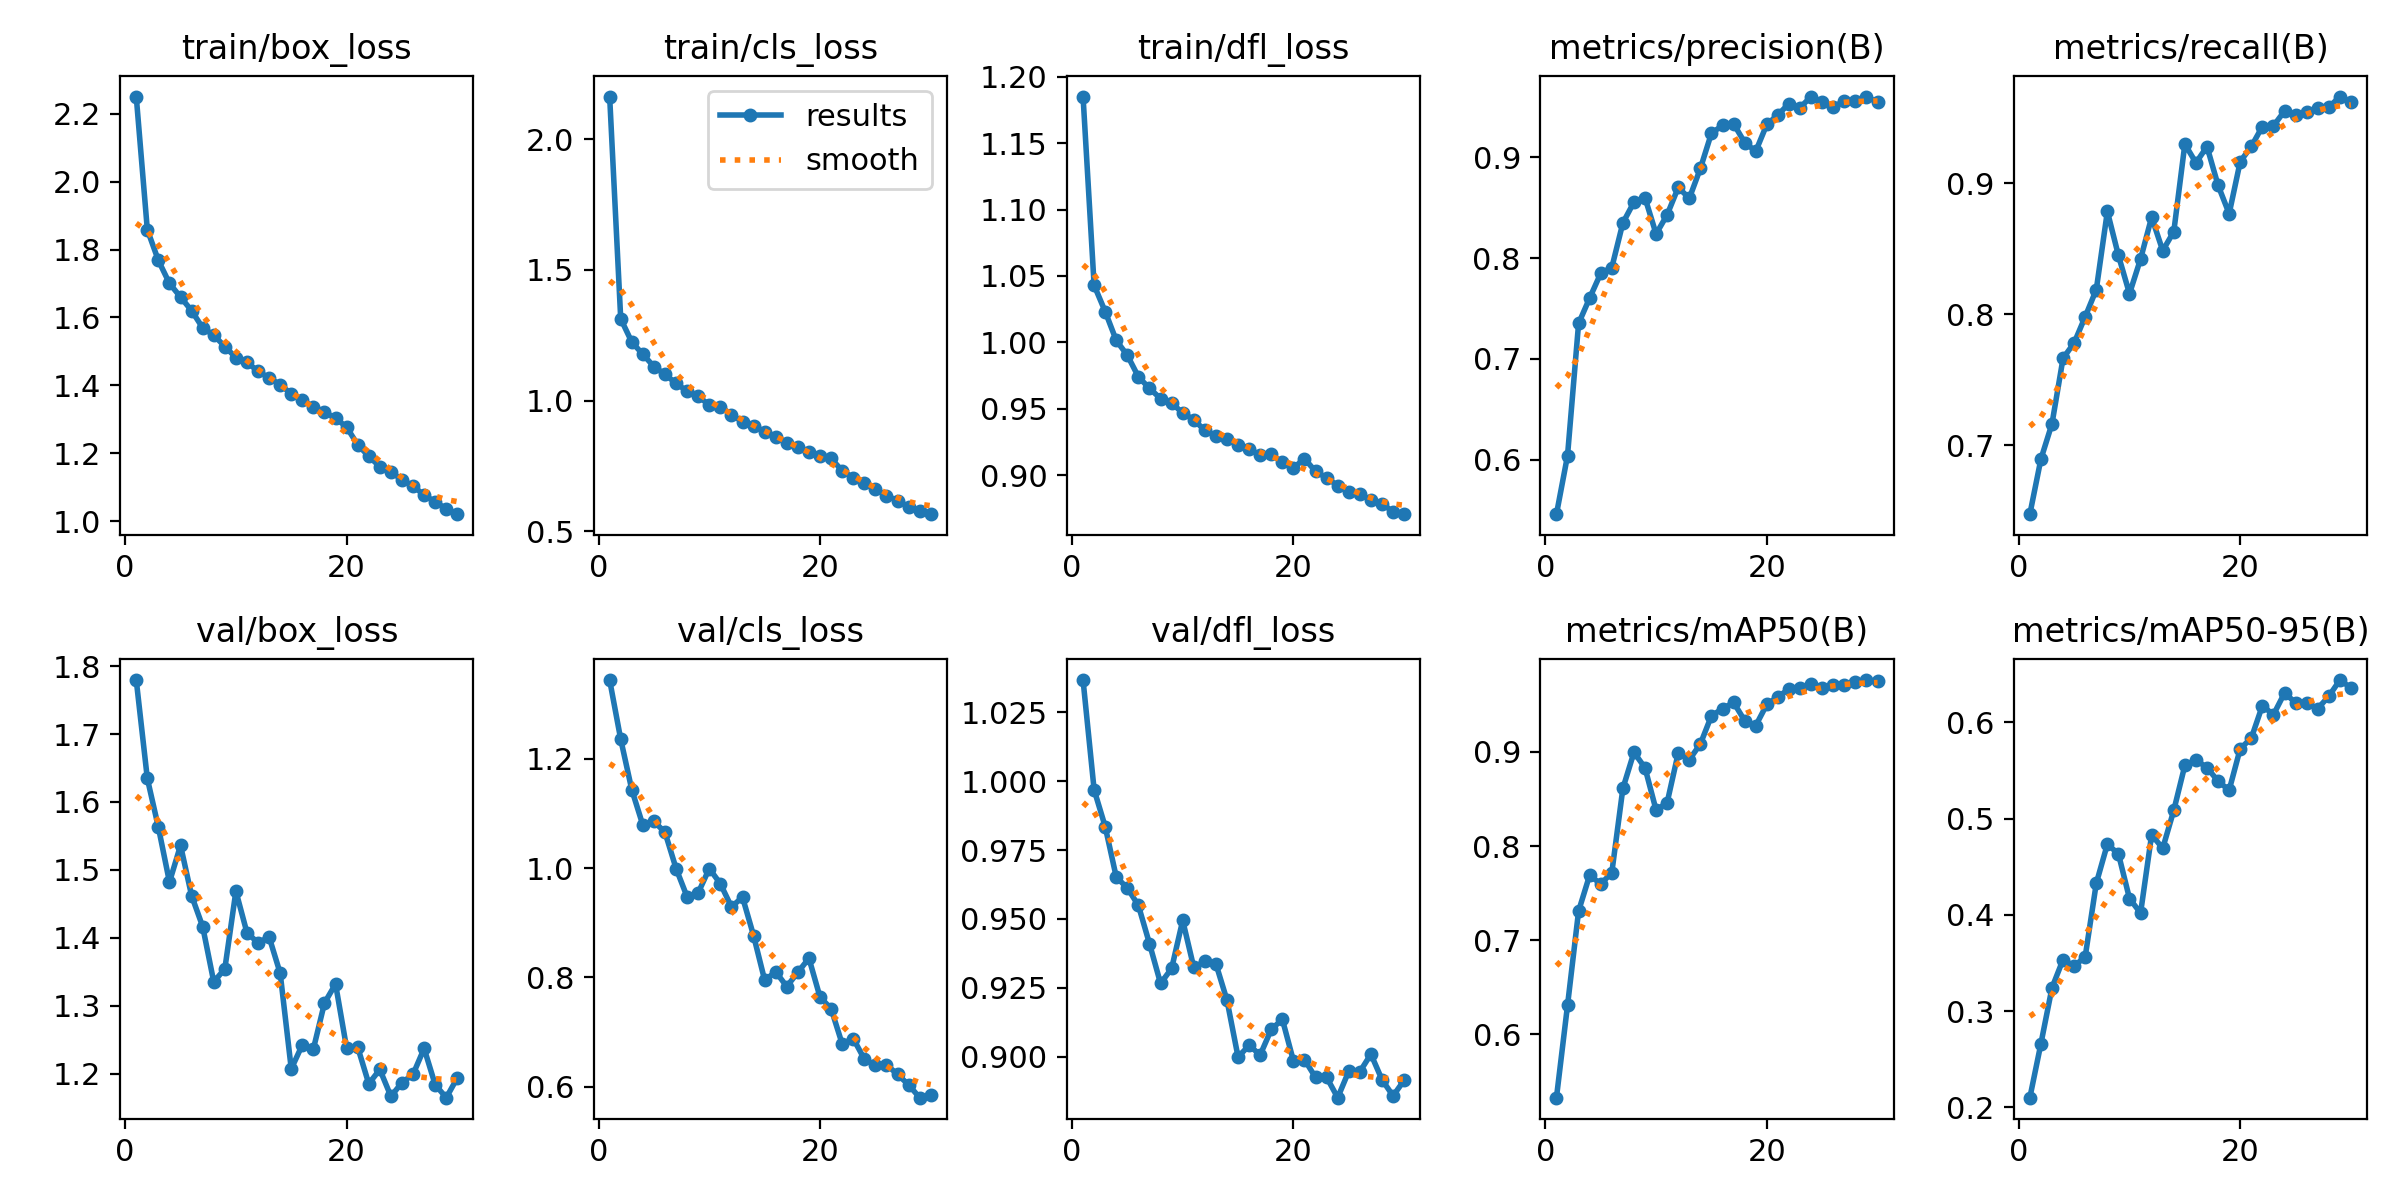

The file beside this chart, header and first rows:
epoch, train/box_loss, train/cls_loss, train/dfl_loss, metrics/precision(B), metrics/recall(B), metrics/mAP50(B), metrics/mAP50-95(B), val/box_loss, val/cls_loss, val/dfl_loss, lr/pg0, lr/pg1, lr/pg2
1, 2.25, 2.163, 1.185, 0.5457, 0.6474, 0.5328, 0.2101, 1.78, 1.344, 1.037, 0.0006663, 0.0006663, 0.0006663
2, 1.858, 1.313, 1.043, 0.6038, 0.6895, 0.6308, 0.2663, 1.635, 1.236, 0.9968, 0.001289, 0.001289, 0.001289
3, 1.768, 1.224, 1.023, 0.7352, 0.7164, 0.731, 0.3244, 1.563, 1.143, 0.9835, 0.001868, 0.001868, 0.001868
4, 1.7, 1.177, 1.001, 0.7604, 0.7664, 0.7692, 0.3536, 1.482, 1.079, 0.9652, 0.001802, 0.001802, 0.001802
5, 1.66, 1.13, 0.9903, 0.785, 0.7781, 0.7597, 0.3467, 1.536, 1.086, 0.9612, 0.001802, 0.001802, 0.001802
6, 1.62, 1.101, 0.974, 0.7907, 0.7981, 0.7718, 0.3567, 1.462, 1.065, 0.9549, 0.001736, 0.001736, 0.001736
7, 1.569, 1.066, 0.9653, 0.835, 0.8187, 0.8613, 0.4329, 1.416, 0.9994, 0.9411, 0.00167, 0.00167, 0.00167
8, 1.548, 1.036, 0.9576, 0.8556, 0.8784, 0.8995, 0.4735, 1.335, 0.9473, 0.9266, 0.001604, 0.001604, 0.001604
9, 1.514, 1.016, 0.9542, 0.8599, 0.8448, 0.8831, 0.4635, 1.354, 0.955, 0.9321, 0.001538, 0.001538, 0.001538
10, 1.482, 0.9837, 0.9468, 0.824, 0.8156, 0.8382, 0.4171, 1.469, 0.9992, 0.9495, 0.001472, 0.001472, 0.001472
11, 1.468, 0.9773, 0.9417, 0.8431, 0.8421, 0.8463, 0.402, 1.407, 0.9715, 0.9325, 0.001406, 0.001406, 0.001406
12, 1.442, 0.9467, 0.9336, 0.8702, 0.874, 0.8989, 0.4834, 1.393, 0.9292, 0.9346, 0.00134, 0.00134, 0.00134
13, 1.422, 0.9197, 0.9297, 0.8595, 0.8485, 0.8917, 0.4693, 1.401, 0.9469, 0.9337, 0.001274, 0.001274, 0.001274
14, 1.402, 0.9049, 0.9274, 0.8892, 0.8629, 0.9085, 0.5087, 1.348, 0.8765, 0.9206, 0.001208, 0.001208, 0.001208
15, 1.375, 0.8814, 0.9223, 0.9241, 0.9298, 0.9384, 0.5554, 1.207, 0.7951, 0.9, 0.001142, 0.001142, 0.001142
16, 1.357, 0.863, 0.9199, 0.9318, 0.9155, 0.9459, 0.5609, 1.242, 0.8103, 0.9042, 0.001076, 0.001076, 0.001076
17, 1.336, 0.8388, 0.9149, 0.9335, 0.9278, 0.9525, 0.5532, 1.236, 0.7835, 0.9007, 0.00101, 0.00101, 0.00101
18, 1.321, 0.8241, 0.9155, 0.9149, 0.8983, 0.9332, 0.539, 1.304, 0.8095, 0.91, 0.000944, 0.000944, 0.000944
19, 1.304, 0.8052, 0.9096, 0.9062, 0.8766, 0.9279, 0.5296, 1.332, 0.8352, 0.9136, 0.000878, 0.000878, 0.000878
20, 1.277, 0.7885, 0.9053, 0.9329, 0.9164, 0.9504, 0.5727, 1.238, 0.7641, 0.8986, 0.000812, 0.000812, 0.000812
21, 1.225, 0.7792, 0.9124, 0.9423, 0.9279, 0.9585, 0.5837, 1.239, 0.743, 0.899, 0.000746, 0.000746, 0.000746
22, 1.191, 0.732, 0.9027, 0.9536, 0.9431, 0.9667, 0.6174, 1.185, 0.6785, 0.8926, 0.00068, 0.00068, 0.00068
23, 1.161, 0.7054, 0.8979, 0.9496, 0.9437, 0.9678, 0.6081, 1.206, 0.6883, 0.8926, 0.000614, 0.000614, 0.000614
24, 1.146, 0.6844, 0.8921, 0.9605, 0.9549, 0.9724, 0.6306, 1.167, 0.6509, 0.8852, 0.000548, 0.000548, 0.000548
25, 1.121, 0.6635, 0.8872, 0.9546, 0.9516, 0.9683, 0.6206, 1.187, 0.6391, 0.8949, 0.000482, 0.000482, 0.000482
26, 1.104, 0.637, 0.8854, 0.9502, 0.9542, 0.9706, 0.6201, 1.199, 0.6404, 0.8946, 0.000416, 0.000416, 0.000416
27, 1.076, 0.6173, 0.8814, 0.9562, 0.9576, 0.9711, 0.6145, 1.237, 0.6228, 0.901, 0.00035, 0.00035, 0.00035
28, 1.058, 0.5948, 0.8783, 0.9561, 0.9578, 0.9741, 0.6272, 1.183, 0.6037, 0.8918, 0.000284, 0.000284, 0.000284
29, 1.036, 0.5765, 0.8724, 0.9605, 0.966, 0.9763, 0.6441, 1.165, 0.5801, 0.8859, 0.000218, 0.000218, 0.000218
30, 1.021, 0.5659, 0.8705, 0.9547, 0.9616, 0.975, 0.636, 1.194, 0.5851, 0.8915, 0.000152, 0.000152, 0.000152
